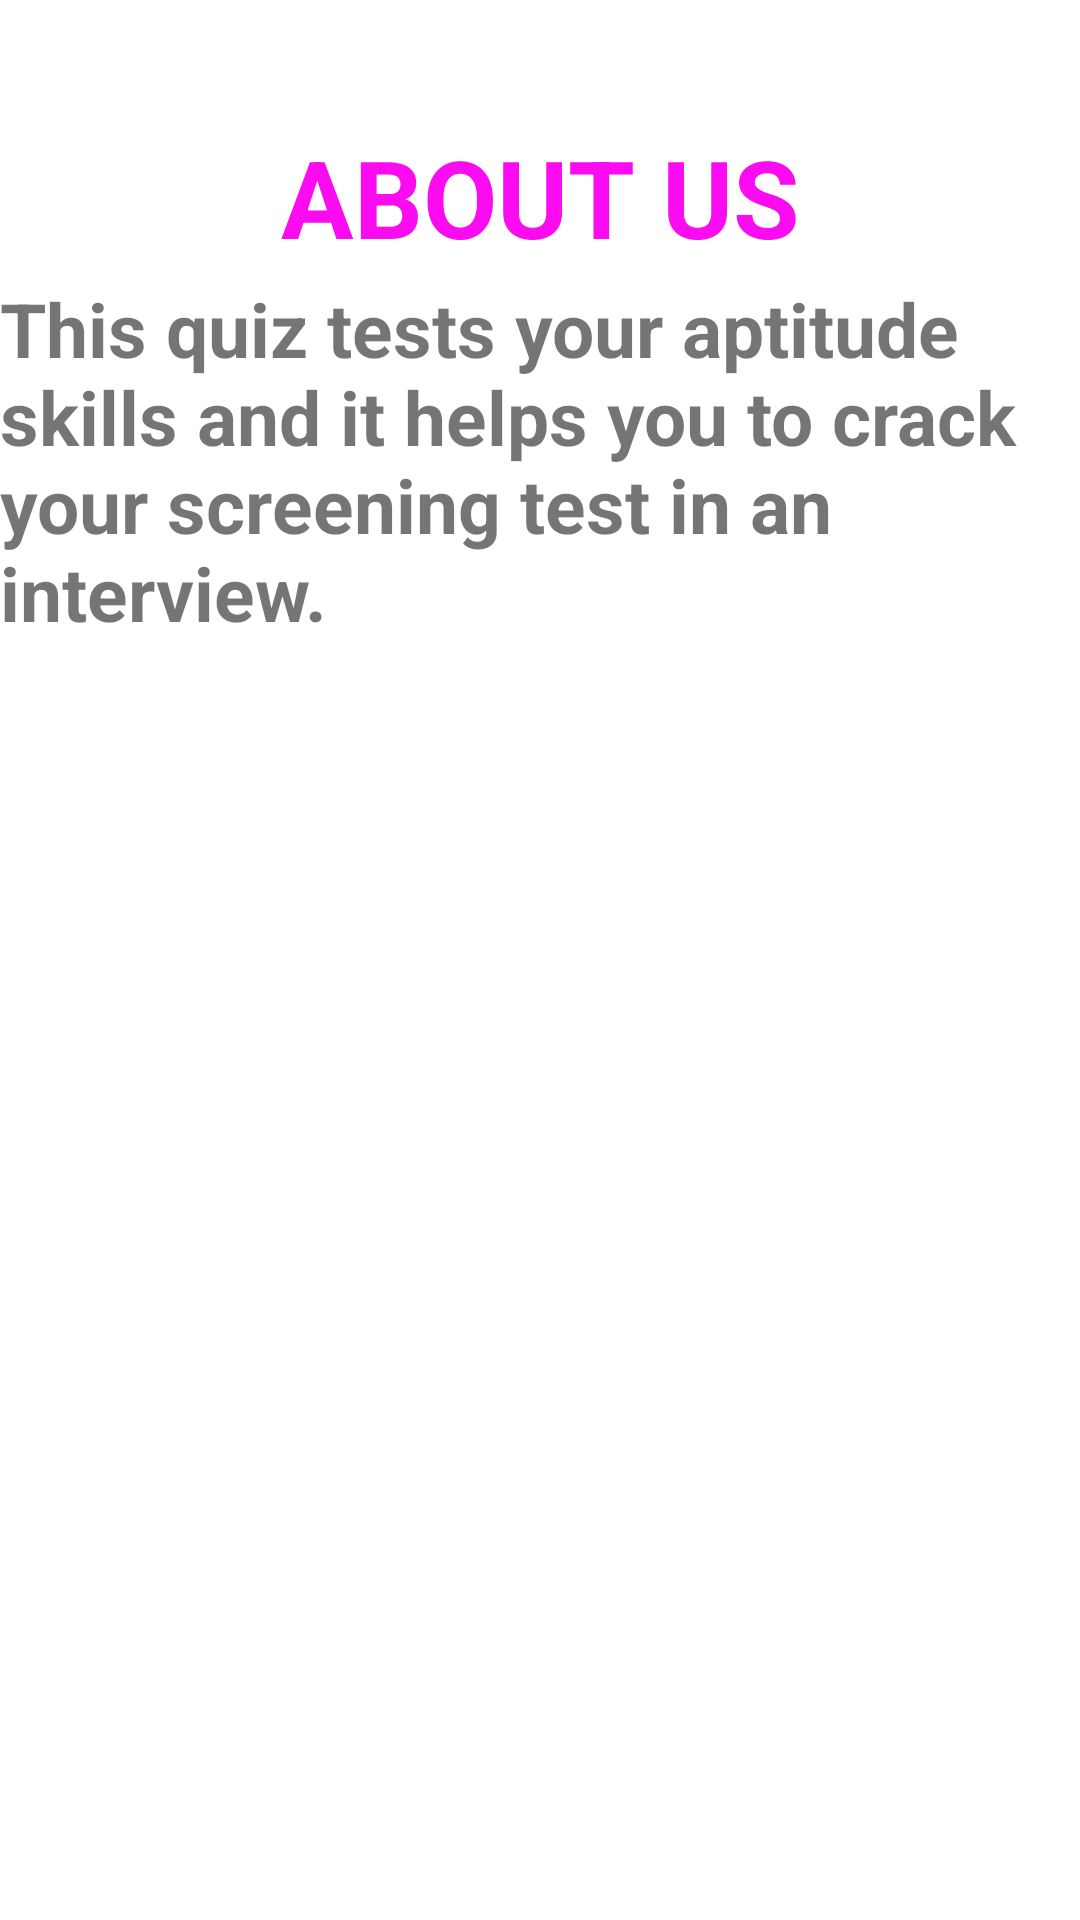

This screen was rendered from an Android layout file. Write that file and the resources it references.
<!-- AndroidManifest.xml: application theme Theme.CubieQuiz -->
<!-- res/layout/activity_about.xml -->
<?xml version="1.0" encoding="utf-8"?>
<androidx.constraintlayout.widget.ConstraintLayout xmlns:android="http://schemas.android.com/apk/res/android"
    xmlns:app="http://schemas.android.com/apk/res-auto"
    xmlns:tools="http://schemas.android.com/tools"
    android:layout_width="match_parent"
    android:layout_height="match_parent"
    tools:context=".about">

    <TextView
        android:id="@+id/textView6"
        android:layout_width="wrap_content"
        android:layout_height="wrap_content"
        android:text="ABOUT US"
        android:textColor="#FB0BF0"
        android:textSize="36sp"
        android:textStyle="bold"
        app:layout_constraintBottom_toBottomOf="parent"
        app:layout_constraintEnd_toEndOf="parent"
        app:layout_constraintStart_toStartOf="parent"
        app:layout_constraintTop_toTopOf="parent"
        app:layout_constraintVertical_bias="0.07" />

    <TextView
        android:layout_width="wrap_content"
        android:layout_height="wrap_content"
        android:text="This quiz tests your aptitude skills and it helps you to crack your screening test in an interview. "
        app:layout_constraintBottom_toBottomOf="parent"
        android:textStyle="bold"
        android:textSize="25sp"
        app:layout_constraintEnd_toEndOf="parent"
        app:layout_constraintHorizontal_bias="0.489"
        app:layout_constraintStart_toStartOf="parent"
        app:layout_constraintTop_toTopOf="parent"
        app:layout_constraintVertical_bias="0.179" />

</androidx.constraintlayout.widget.ConstraintLayout>
<!-- resources referenced by this layout -->
<resources>
  <style name="Theme.CubieQuiz" parent="Theme.MaterialComponents.DayNight.NoActionBar">
          
          <item name="colorPrimary">@color/purple_500</item>
          <item name="colorPrimaryVariant">@color/white</item>
          <item name="colorOnPrimary">@color/white</item>
          
          <item name="colorSecondary">@color/teal_200</item>
          <item name="colorSecondaryVariant">@color/teal_700</item>
          <item name="colorOnSecondary">@color/black</item>
          
          <item name="android:statusBarColor" tools:targetApi="l">?attr/colorPrimaryVariant</item>
          
      </style>
  <color name="purple_500">#B90CEA</color>
  <color name="white">#FFFFFFFF</color>
  <color name="teal_200">#FF03DAC5</color>
  <color name="teal_700">#FF018786</color>
  <color name="black">#FF000000</color>
</resources>
